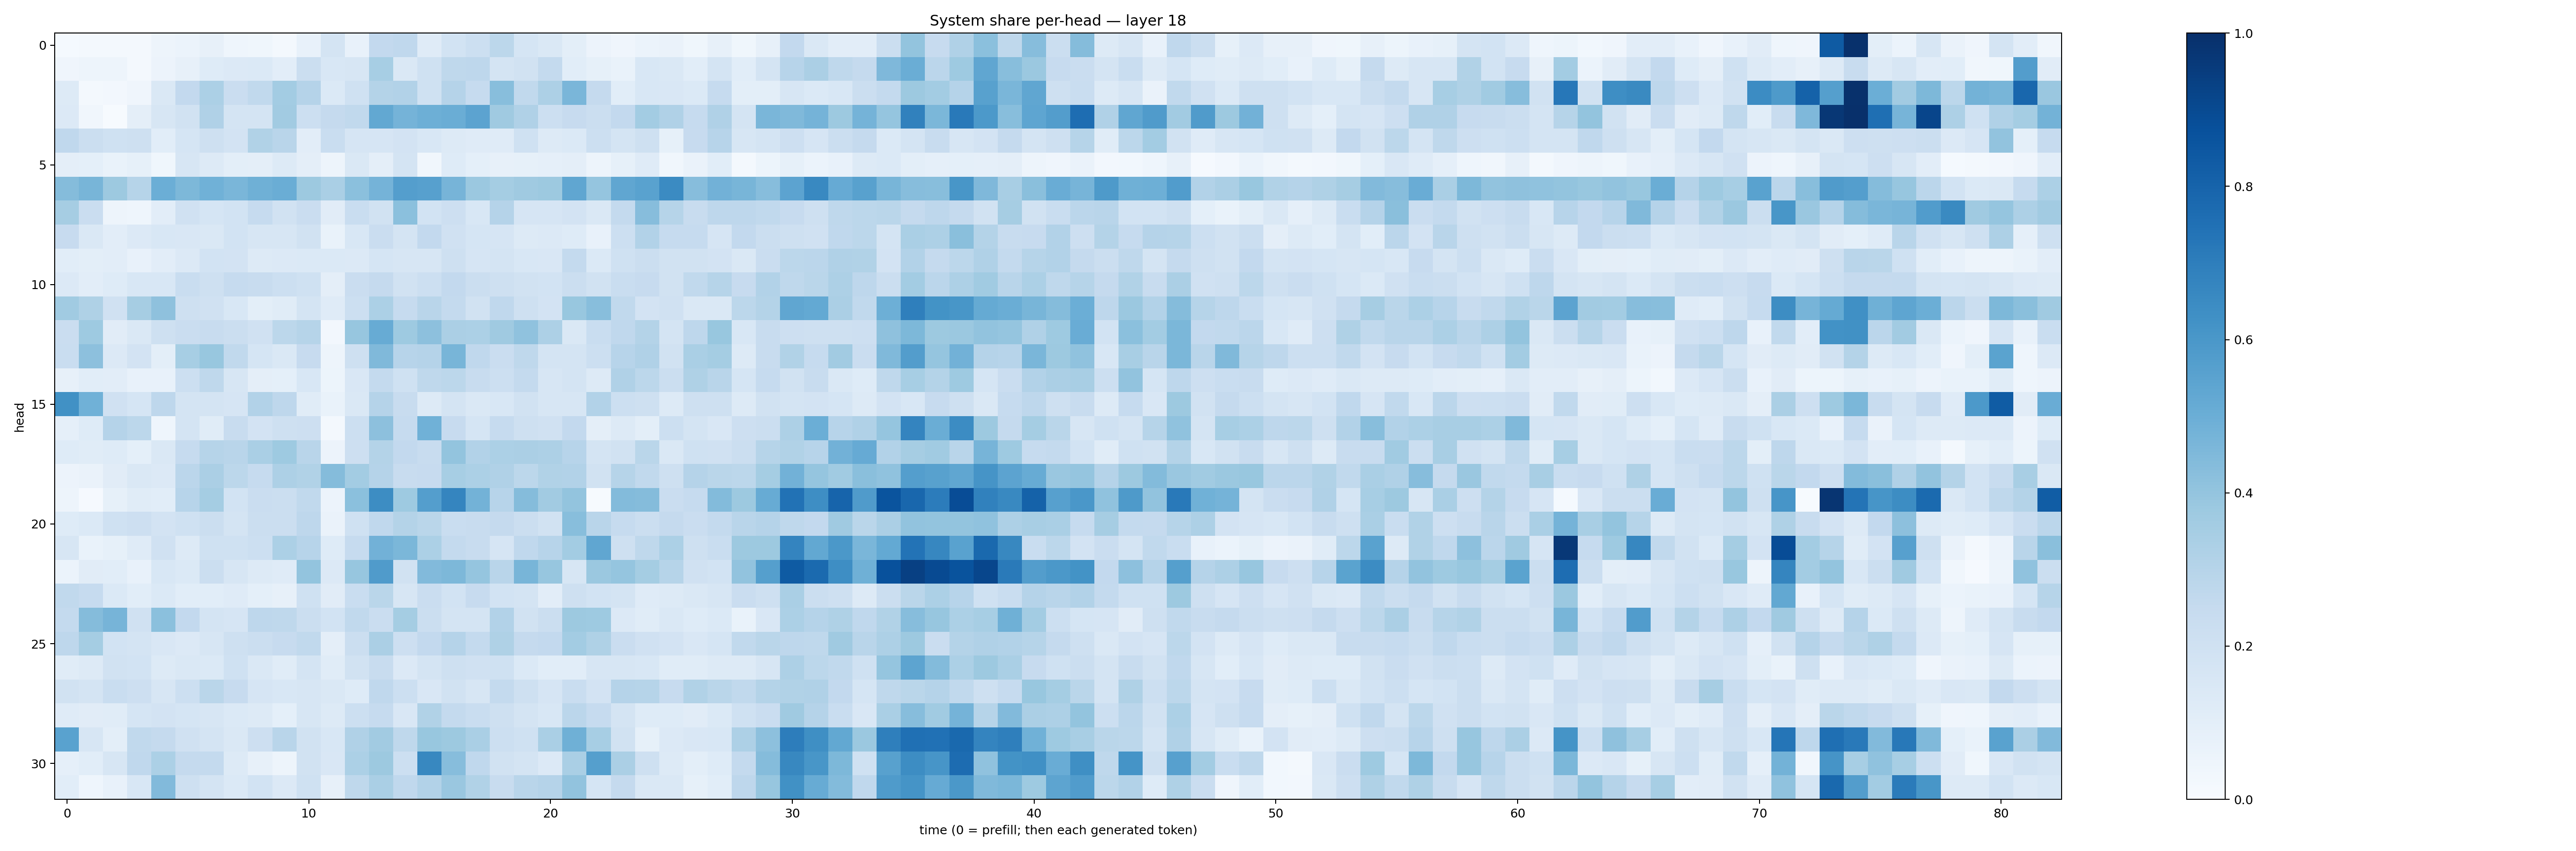

The file beside this chart, header and first rows:
0.012584265, 0.020650003, 0.019092489, 0.020118168, 0.046974894, 0.058844745, 0.081927605, 0.044396423, 0.038140032, 0.023200229, 0.07463622, 0.17482556, 0.070483334, 0.25794792, 0.26797652, 0.1193509, 0.18513052, 0.21603127, 0.27972692, 0.16974778, 0.14615253, 0.099658825, 0.055387203, 0.040256415
0.04168, 0.0501, 0.05056, 0.01642, 0.05694, 0.08145, 0.1221, 0.1333, 0.1405, 0.1033, 0.2264, 0.1554, 0.1582, 0.3467, 0.1456, 0.2014, 0.2701, 0.277, 0.1781, 0.1881, 0.2551, 0.1088, 0.08265, 0.06876
0.1275, 0.02258, 0.02388, 0.03949, 0.1474, 0.2606, 0.3313, 0.2284, 0.2656, 0.3585, 0.3042, 0.139, 0.1998, 0.3074, 0.309, 0.2018, 0.3013, 0.2496, 0.4291, 0.264, 0.3262, 0.4646, 0.2521, 0.1067
0.1349, 0.03201, 0.006678, 0.09407, 0.162, 0.1942, 0.3189, 0.1738, 0.1781, 0.3598, 0.2168, 0.2517, 0.2637, 0.5244, 0.4744, 0.4951, 0.5017, 0.5444, 0.3692, 0.3167, 0.215, 0.2454, 0.223, 0.2615
0.2674, 0.2265, 0.2007, 0.2096, 0.1086, 0.1699, 0.2069, 0.1832, 0.3163, 0.2914, 0.105, 0.2329, 0.1659, 0.1676, 0.183, 0.1541, 0.1276, 0.1182, 0.1182, 0.2026, 0.1323, 0.1384, 0.2171, 0.1742
0.09531, 0.09054, 0.0694, 0.08221, 0.03884, 0.1591, 0.1297, 0.09854, 0.09435, 0.1305, 0.09608, 0.04974, 0.1452, 0.09617, 0.1741, 0.03343, 0.1224, 0.09131, 0.07891, 0.08273, 0.08722, 0.09634, 0.04958, 0.08315
0.4346, 0.4683, 0.3766, 0.3002, 0.4992, 0.4534, 0.4848, 0.4626, 0.49, 0.5015, 0.3788, 0.3363, 0.4213, 0.4749, 0.5685, 0.5613, 0.4726, 0.3813, 0.3533, 0.3694, 0.3773, 0.5339, 0.3967, 0.5341
0.3516, 0.2286, 0.04725, 0.04628, 0.1016, 0.1974, 0.1701, 0.1858, 0.2494, 0.1941, 0.2296, 0.1102, 0.2311, 0.1925, 0.4213, 0.1859, 0.2136, 0.1537, 0.3025, 0.1652, 0.1669, 0.1804, 0.1426, 0.2575
0.2456, 0.1431, 0.1032, 0.136, 0.1539, 0.15, 0.1425, 0.1874, 0.1604, 0.1629, 0.1903, 0.06706, 0.1534, 0.2284, 0.1743, 0.2591, 0.1991, 0.1695, 0.1658, 0.1252, 0.1333, 0.1232, 0.07108, 0.2175
0.1078, 0.1015, 0.1027, 0.07473, 0.1019, 0.1355, 0.1851, 0.1807, 0.1293, 0.1339, 0.1395, 0.1393, 0.1358, 0.1708, 0.161, 0.1573, 0.2062, 0.1672, 0.1734, 0.1545, 0.1493, 0.2549, 0.1383, 0.1993
0.1365, 0.1022, 0.124, 0.1527, 0.1548, 0.2325, 0.2071, 0.2481, 0.2354, 0.215, 0.2022, 0.09629, 0.2293, 0.2525, 0.1942, 0.2166, 0.2605, 0.2192, 0.2078, 0.1893, 0.1841, 0.2198, 0.1936, 0.2333
0.3662, 0.3212, 0.1974, 0.35, 0.4134, 0.2088, 0.1972, 0.1553, 0.1001, 0.1138, 0.1746, 0.1186, 0.2181, 0.3303, 0.2472, 0.2894, 0.2573, 0.1917, 0.2679, 0.2046, 0.1827, 0.3876, 0.4272, 0.2651
0.2269, 0.3718, 0.111, 0.1479, 0.2094, 0.2299, 0.2381, 0.2226, 0.1991, 0.2794, 0.299, 0.02708, 0.3942, 0.5098, 0.3721, 0.4163, 0.335, 0.3302, 0.3709, 0.4077, 0.3275, 0.1463, 0.2308, 0.2688
0.2338, 0.4158, 0.1365, 0.1829, 0.09925, 0.3457, 0.3875, 0.2624, 0.1708, 0.1433, 0.244, 0.05004, 0.207, 0.447, 0.2968, 0.3031, 0.4681, 0.2686, 0.2294, 0.2704, 0.1782, 0.1762, 0.2158, 0.2936
0.07989, 0.1076, 0.1053, 0.07043, 0.07094, 0.2171, 0.2704, 0.1612, 0.09435, 0.09303, 0.1537, 0.05342, 0.1509, 0.2555, 0.2018, 0.2702, 0.2783, 0.2352, 0.2181, 0.257, 0.1571, 0.1774, 0.1296, 0.3165
0.628, 0.4866, 0.1983, 0.1681, 0.2745, 0.1735, 0.1783, 0.1659, 0.3109, 0.2744, 0.1149, 0.06914, 0.1407, 0.3038, 0.2352, 0.1291, 0.1791, 0.1444, 0.154, 0.1942, 0.1592, 0.1612, 0.3111, 0.2181
0.08846, 0.1249, 0.3011, 0.2811, 0.04598, 0.1772, 0.1147, 0.241, 0.1824, 0.2069, 0.2129, 0.01897, 0.2159, 0.4159, 0.2475, 0.4877, 0.2461, 0.1708, 0.2478, 0.2036, 0.1967, 0.2606, 0.09501, 0.1293
0.1241, 0.114, 0.1233, 0.09289, 0.1451, 0.2497, 0.2977, 0.2928, 0.3378, 0.3728, 0.2901, 0.05495, 0.2135, 0.3065, 0.2615, 0.2419, 0.3994, 0.3109, 0.3287, 0.3334, 0.3256, 0.2931, 0.1733, 0.1951
0.05553, 0.06573, 0.1117, 0.1418, 0.136, 0.2825, 0.3331, 0.2789, 0.2493, 0.328, 0.3158, 0.4358, 0.3572, 0.3035, 0.2386, 0.2457, 0.3457, 0.332, 0.3191, 0.2803, 0.3127, 0.3105, 0.195, 0.2992
0.04714, 0.01164, 0.08547, 0.115, 0.1058, 0.2939, 0.3524, 0.1838, 0.23, 0.225, 0.2626, 0.05577, 0.4214, 0.644, 0.3728, 0.57, 0.668, 0.4777, 0.2941, 0.4355, 0.361, 0.3989, 0.00675, 0.4408
0.1243, 0.1373, 0.2014, 0.2138, 0.1824, 0.1997, 0.2264, 0.1785, 0.2195, 0.2226, 0.2744, 0.06419, 0.2026, 0.2667, 0.3051, 0.2853, 0.2326, 0.2417, 0.2527, 0.2265, 0.1946, 0.4289, 0.2904, 0.2499
0.1578, 0.06662, 0.08338, 0.1174, 0.1963, 0.1293, 0.2012, 0.203, 0.2175, 0.3301, 0.2961, 0.1249, 0.2464, 0.4807, 0.4602, 0.3287, 0.2558, 0.2409, 0.1645, 0.2681, 0.2959, 0.3593, 0.532, 0.2089
0.0607, 0.1128, 0.1082, 0.07397, 0.1525, 0.1386, 0.2198, 0.1613, 0.1266, 0.1202, 0.4002, 0.1355, 0.3912, 0.5808, 0.1878, 0.442, 0.4539, 0.3968, 0.2897, 0.4664, 0.3914, 0.1571, 0.3825, 0.3948
0.2648, 0.2483, 0.1372, 0.109, 0.1378, 0.107, 0.1081, 0.1187, 0.09088, 0.08044, 0.1993, 0.113, 0.2326, 0.287, 0.1632, 0.2274, 0.1843, 0.2445, 0.1854, 0.1777, 0.104, 0.2086, 0.1873, 0.1756
0.2548, 0.4369, 0.4724, 0.198, 0.4189, 0.2586, 0.1796, 0.1646, 0.2769, 0.2723, 0.2262, 0.1838, 0.2618, 0.2286, 0.3538, 0.2212, 0.1759, 0.1764, 0.3117, 0.1944, 0.2212, 0.3768, 0.3731, 0.1337
0.277, 0.3547, 0.1873, 0.1781, 0.1488, 0.1337, 0.1587, 0.2096, 0.2255, 0.2425, 0.2627, 0.09678, 0.2243, 0.3322, 0.2134, 0.2586, 0.3031, 0.2549, 0.3218, 0.2536, 0.2615, 0.3566, 0.324, 0.2294
0.1162, 0.1304, 0.1892, 0.1847, 0.1274, 0.1484, 0.1378, 0.2016, 0.1464, 0.1154, 0.1762, 0.117, 0.1899, 0.2402, 0.1334, 0.1761, 0.2043, 0.1989, 0.1992, 0.137, 0.1084, 0.1084, 0.1618, 0.1611
0.1893, 0.174, 0.2329, 0.2133, 0.1613, 0.2161, 0.2881, 0.246, 0.1669, 0.1558, 0.1637, 0.1456, 0.1224, 0.2685, 0.2175, 0.1521, 0.1931, 0.1568, 0.2552, 0.2042, 0.1676, 0.2327, 0.1831, 0.3023
0.1191, 0.1118, 0.1145, 0.168, 0.1803, 0.1686, 0.1598, 0.1405, 0.1272, 0.09335, 0.1601, 0.1317, 0.216, 0.2496, 0.1521, 0.3143, 0.2552, 0.231, 0.208, 0.1735, 0.1529, 0.2824, 0.25, 0.176
0.5519, 0.1634, 0.09909, 0.2646, 0.2512, 0.1982, 0.1751, 0.144, 0.2117, 0.2922, 0.1907, 0.1538, 0.3183, 0.3611, 0.2719, 0.3896, 0.3754, 0.3398, 0.2187, 0.2028, 0.3392, 0.4919, 0.345, 0.1883
0.08598, 0.109, 0.1603, 0.2695, 0.3287, 0.2509, 0.2577, 0.1294, 0.08027, 0.05035, 0.1906, 0.1513, 0.3283, 0.3778, 0.2182, 0.662, 0.4307, 0.266, 0.194, 0.173, 0.1344, 0.3362, 0.5631, 0.3336
0.107, 0.04314, 0.07705, 0.1527, 0.4417, 0.2082, 0.1785, 0.1369, 0.1863, 0.1364, 0.201, 0.07944, 0.2717, 0.3363, 0.2682, 0.311, 0.3854, 0.3144, 0.242, 0.2895, 0.3047, 0.4029, 0.1686, 0.2519
